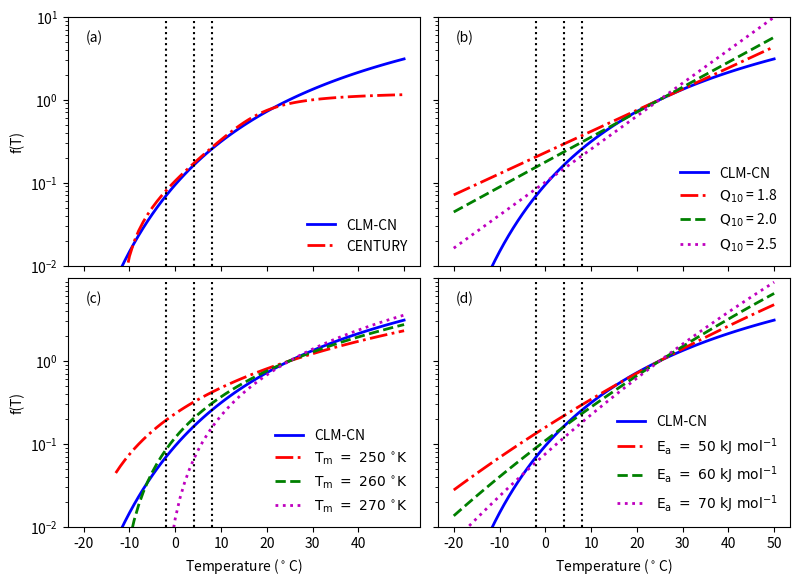

This chart was generated by the following Python code:
import numpy as np
import matplotlib.pyplot as plt

TC = np.arange(-20, 51, 1)
TK = TC + 273.15
T0 = 298.15

ftclmcn = np.exp(308.56*(1/71.02-1/(TK-227.13)))
ftcentury = 0.56+0.46*np.arctan(0.097*(TC-15.7))
ftrothc = 47.9/(1+np.exp(106.0/(TC+18.3)))

ftq102 = 1.8**((TK-298.15)/10.0)
ftq103 = 2.0**((TK-298.15)/10.0)
ftq104 = 2.5**((TK-298.15)/10.0)

fta1 = np.exp(-50.0e3/8.314 *(1.0/TK - 1.0/298.15))
fta2 = np.exp(-60.0e3/8.314 *(1.0/TK - 1.0/298.15))
fta3 = np.exp(-70.0e3/8.314 *(1.0/TK - 1.0/298.15))

ftr1 = (TK - 250.0) * (TK - 250.0) / (T0 - 250.0) / (T0 - 250.0)
ftr2 = (TK - 260.0) * (TK - 260.0) / (T0 - 260.0) / (T0 - 260.0)
ftr3 = (TK - 270.0) * (TK - 270.0) / (T0 - 270.0) / (T0 - 270.0)

lx = 0.05
ly = 0.9
ymin = 0.01
ymax = 10.0

fig = plt.figure()
plt.subplots_adjust(hspace=0.05, wspace=0.05, left=0.1, right=0.95, top=0.95, bottom=0.1)

ax1 = fig.add_subplot(221)
ax1.semilogy(TC, ftclmcn, 'b-', TC, ftcentury, 'r-.', linewidth=2)
ax1.semilogy([-2, -2], [ymin, ymax], 'k:')
ax1.semilogy([4, 4], [ymin, ymax], 'k:')
ax1.semilogy([8, 8], [ymin, ymax], 'k:')
ax1.set_ylabel('f(T)')
ax1.set_ylim([ymin, ymax])
lg1 = ax1.legend(('CLM-CN', 'CENTURY'), loc=4)
lg1.draw_frame(False)
lg1 = lg1.get_texts()
plt.setp(lg1, fontsize='medium')
plt.text(lx, ly, '(a)', transform=ax1.transAxes)

ax2 = fig.add_subplot(222)
ax2.semilogy(TC, ftclmcn, 'b-', TC, ftq102, 'r-.', TC, ftq103, 'g--', TC, ftq104, 'm:', linewidth=2)
ax2.semilogy([-2, -2], [ymin, ymax], 'k:')
ax2.semilogy([4, 4], [ymin, ymax], 'k:')
ax2.semilogy([8, 8], [ymin, ymax], 'k:')
ax2.set_ylim([ymin, ymax])
lg2 = ax2.legend(('CLM-CN', '$\mathrm{Q_{10}}$ = 1.8', '$\mathrm{Q_{10}}$ = 2.0', '$\mathrm{Q_{10}}$ = 2.5'), loc=4)
lg2.draw_frame(False)
lgt = lg2.get_texts()
plt.setp(lgt, fontsize='medium')
plt.text(lx, ly, '(b)', transform=ax2.transAxes)

ax3 = fig.add_subplot(223)
ax3.semilogy(TC, ftclmcn, 'b-', TC[7:71], ftr1[7:71], 'r-.', TC[7:71], ftr2[7:71], 'g--', TC[17:71], ftr3[17:71], 'm:', linewidth=2)
ax3.semilogy([-2, -2], [ymin, ymax], 'k:')
ax3.semilogy([4, 4], [ymin, ymax], 'k:')
ax3.semilogy([8, 8], [ymin, ymax], 'k:')
ax3.set_ylabel('f(T)')
ax3.set_ylim([ymin, ymax])
lg3 = ax3.legend(('CLM-CN', '$\mathrm{T_{m}\ =\ 250\ ^{\circ}K}$', '$\mathrm{T_{m}\ =\ 260\ ^{\circ}K}$', '$\mathrm{T_{m}\ =\ 270\ ^{\circ}K}$'), loc=4)
lg3.draw_frame(False)
lgt = lg3.get_texts()
plt.setp(lgt, fontsize='medium')
plt.text(lx, ly, '(c)', transform=ax3.transAxes)
ax3.set_xlabel('Temperature ($^\circ$C)')
ax3.set_xticks([-20, -10, 0, 10, 20, 30, 40])
ax3.set_yticks([0.01, 0.1, 1])

ax4 = fig.add_subplot(224)
ax4.semilogy(TC, ftclmcn, 'b-', TC, fta1, 'r-.', TC, fta2, 'g--', TC, fta3, 'm:', linewidth=2)
ax4.semilogy([-2, -2], [ymin, ymax], 'k:')
ax4.semilogy([4, 4], [ymin, ymax], 'k:')
ax4.semilogy([8, 8], [ymin, ymax], 'k:')
ax4.set_xlabel('Temperature ($^\circ$C)')
ax4.set_ylim([ymin, ymax])
lg4= ax4.legend(('CLM-CN', '$\mathrm{E_{a}\ =\ 50\ kJ\ mol^{-1}}$', '$\mathrm{E_{a}\ =\ 60\ kJ\ mol^{-1}}$', '$\mathrm{E_{a}\ =\ 70\ kJ\ mol^{-1}}$'), loc=4)
lg4.draw_frame(False)
lgt = lg4.get_texts()
plt.setp(lgt, fontsize='medium')
plt.text(lx, ly, '(d)', transform=ax4.transAxes)

xticklabels = ax1.get_xticklabels() + ax2.get_xticklabels() 
yticklabels = ax2.get_yticklabels() + ax4.get_yticklabels() 
plt.setp(xticklabels, visible=False)
plt.setp(yticklabels, visible=False)

fig.set_size_inches(8.5, 6)
plt.savefig('fig8.pdf')
plt.savefig('fig8.png')
plt.show()
